Dataset: Final_Spinach_NPK_Dataset_Clean (GitHub, rajsinghkog/hydrophonic_system). Classes: healthy, nitrogen deficiency, phosphorus deficiency, potassium deficiency.

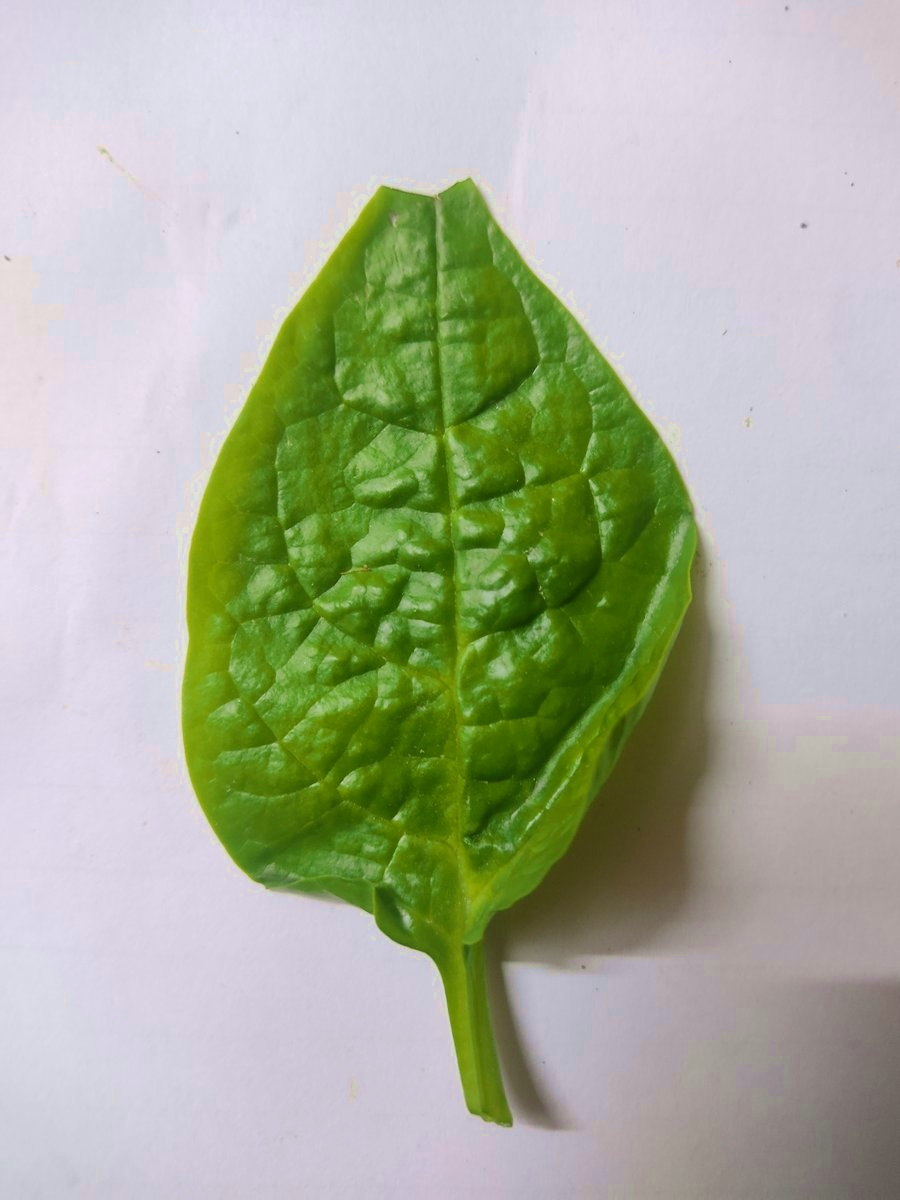
Label: potassium deficiency

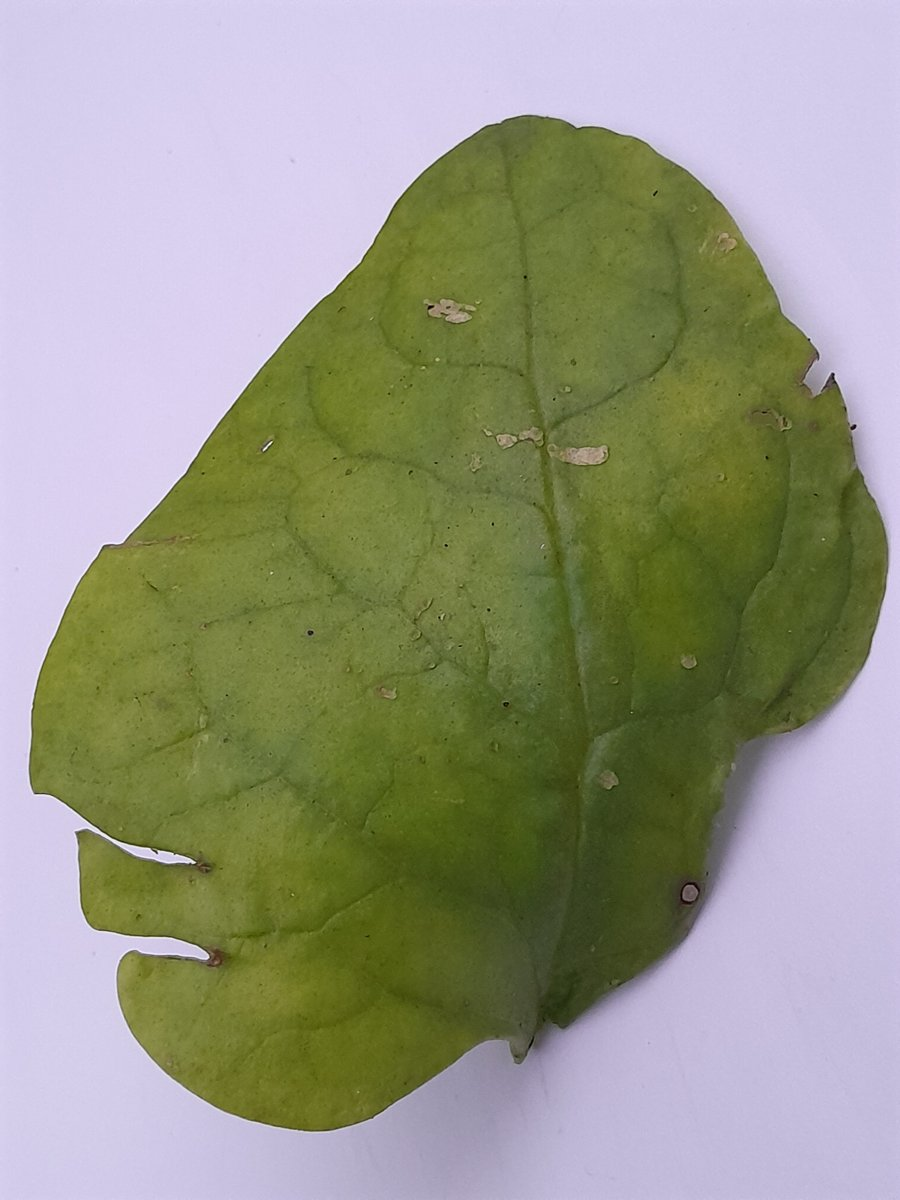
Label: nitrogen deficiency

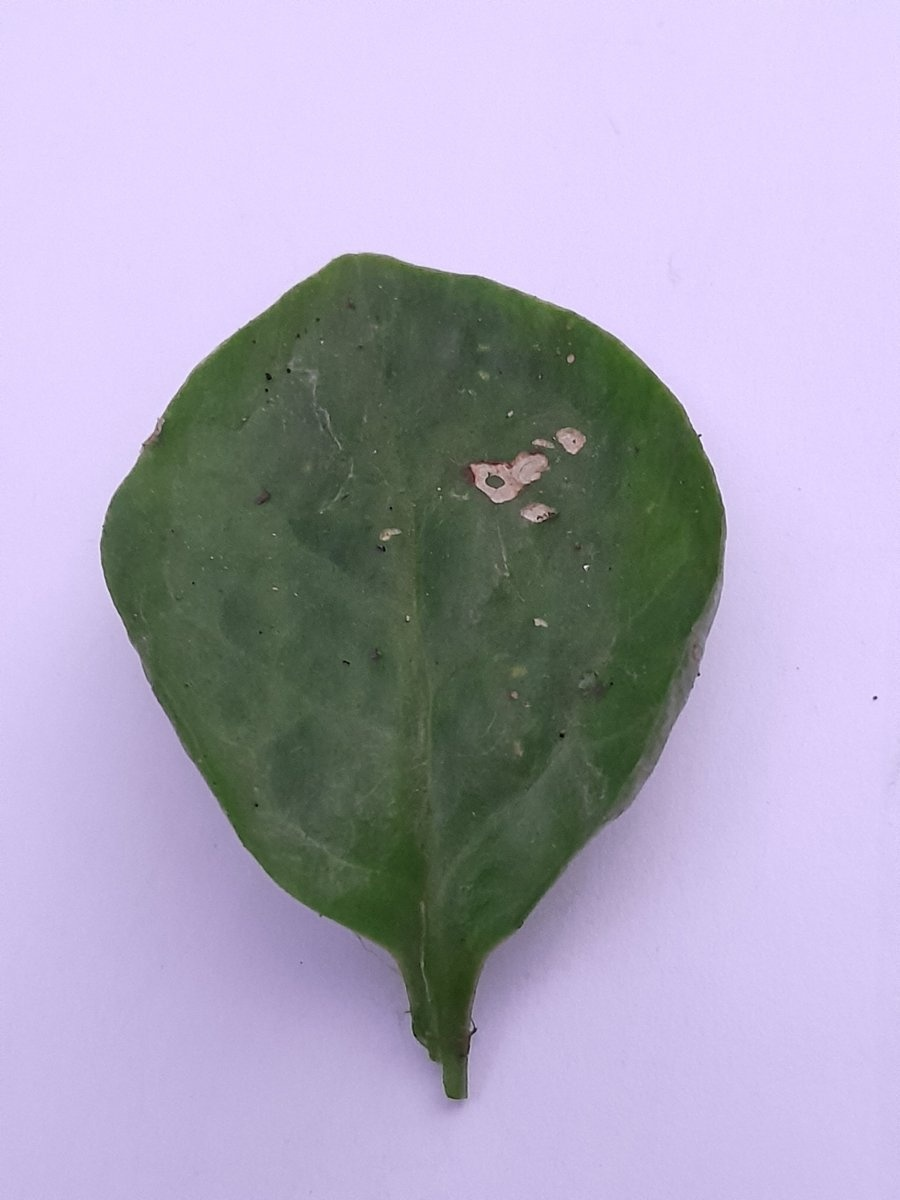
Label: phosphorus deficiency

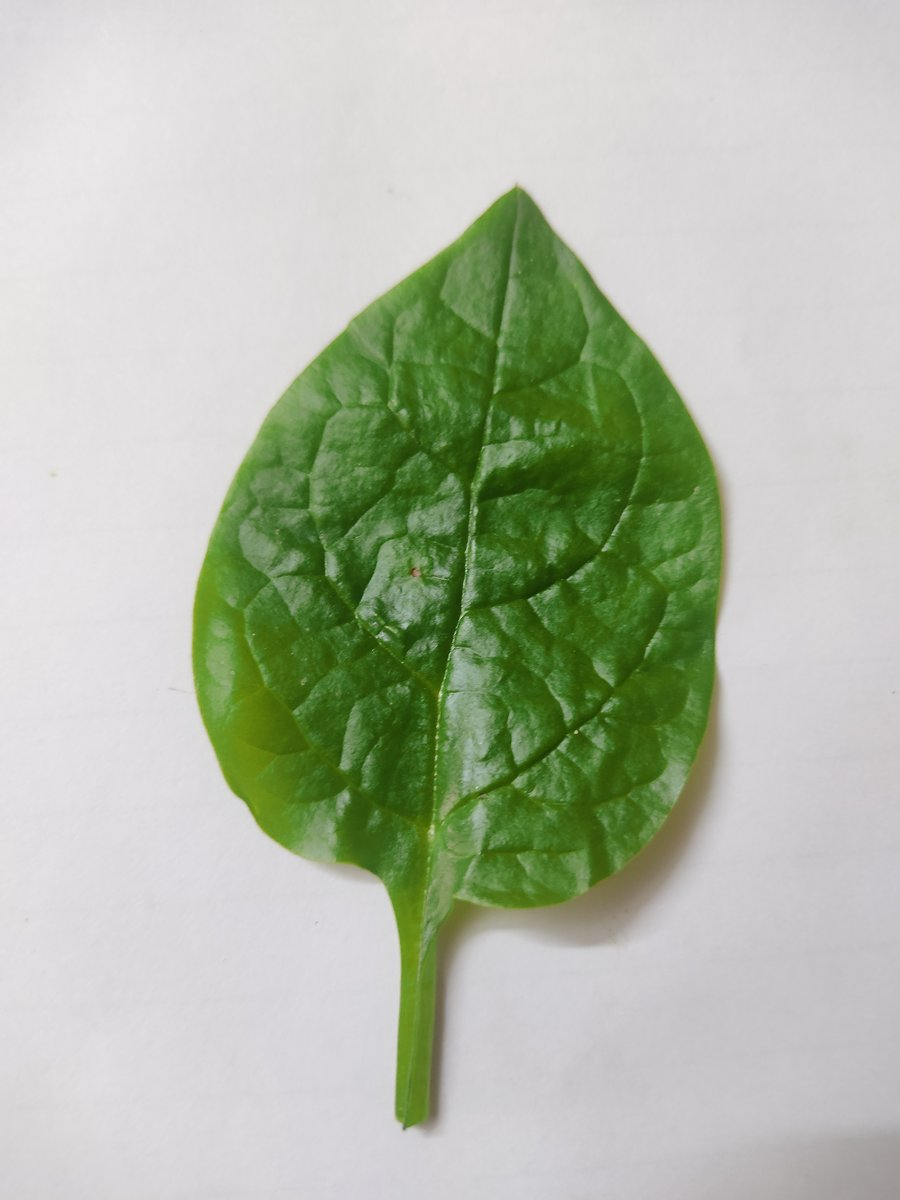
Label: healthy

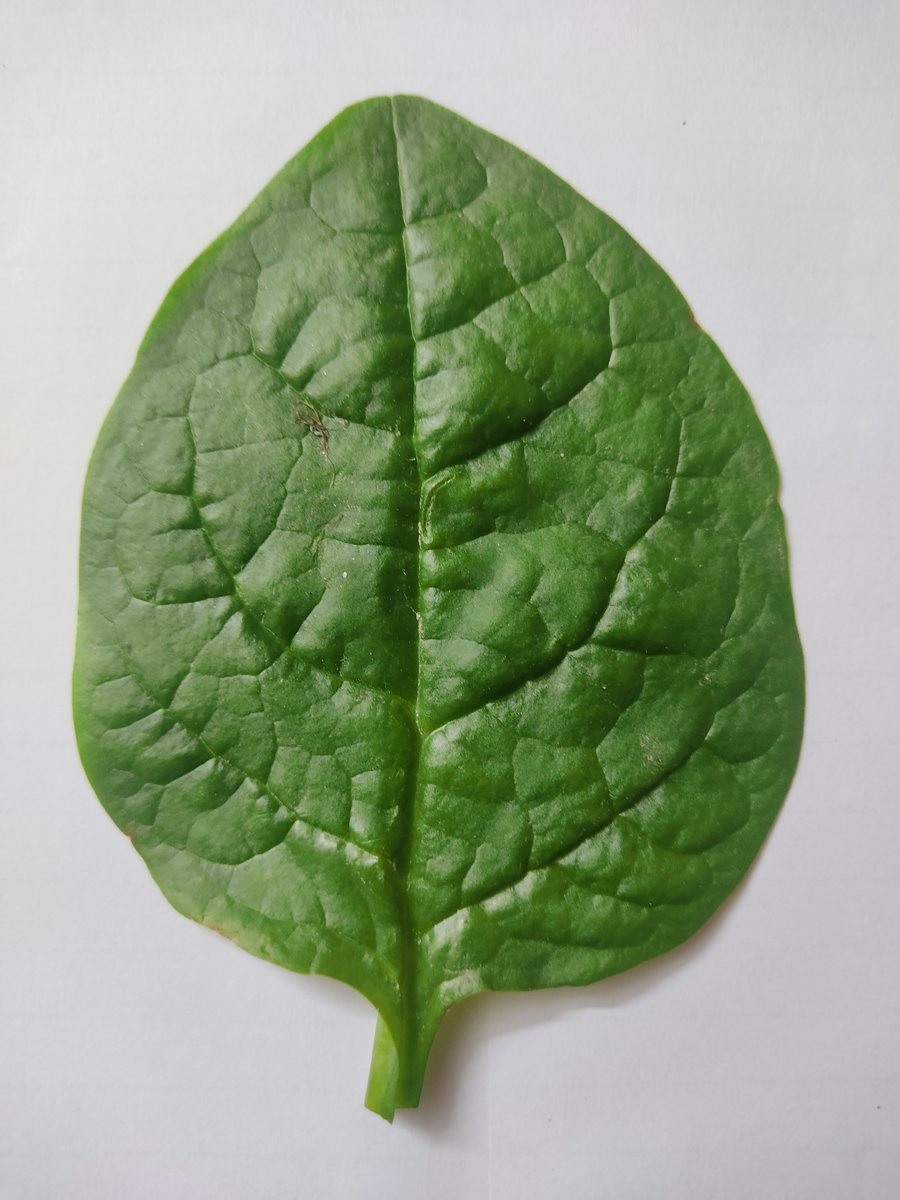
Label: healthy

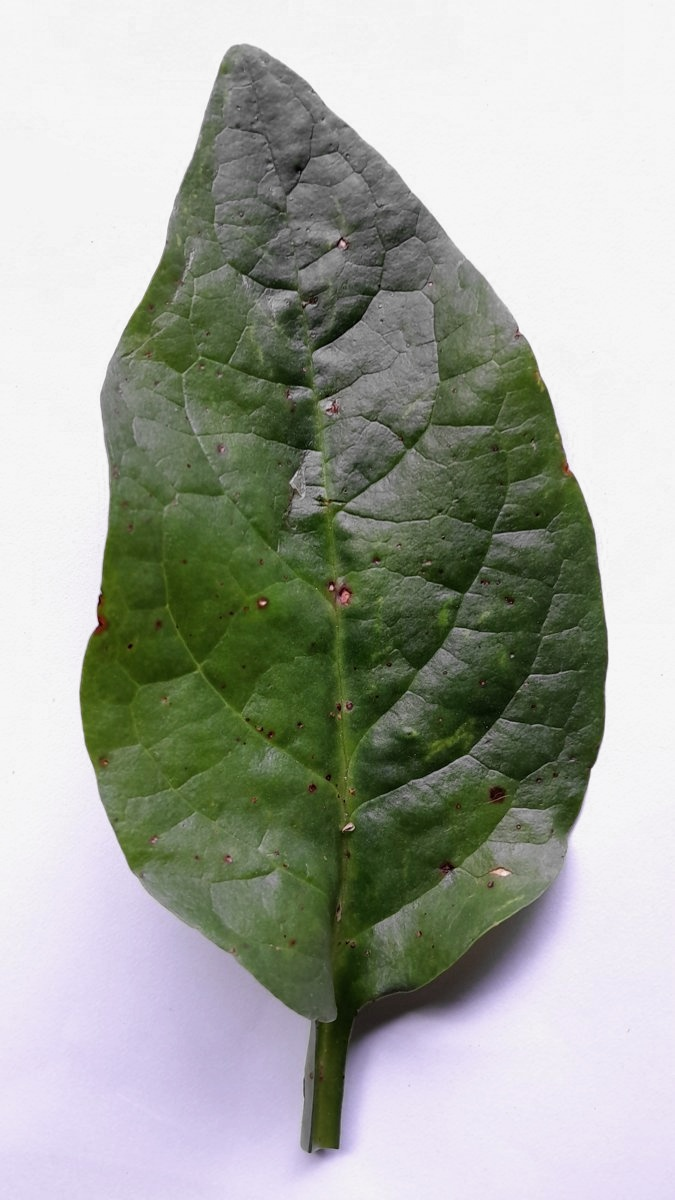
Label: phosphorus deficiency
